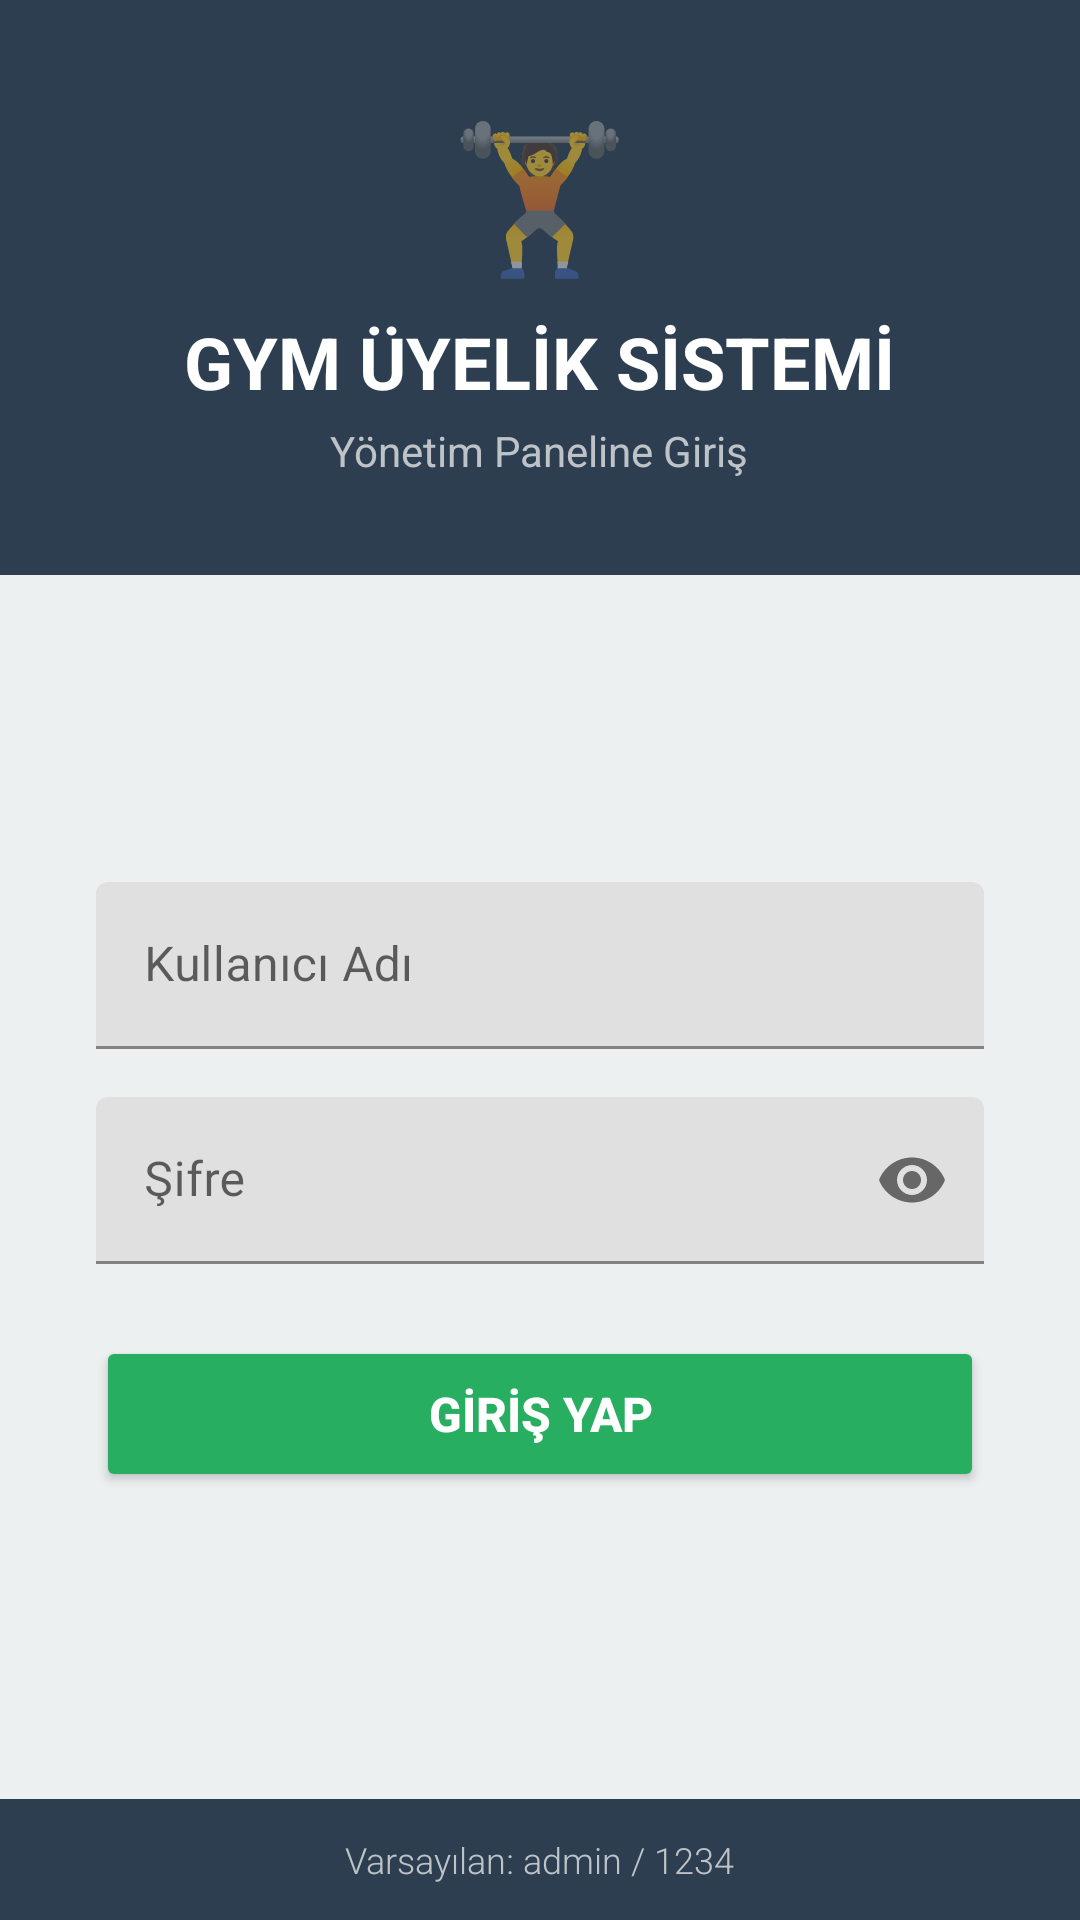

Produce the Android XML layout that renders to this screen, including the resource entries it uses.
<!-- AndroidManifest.xml: application theme Theme.GymUyelikSistemi -->
<!-- res/layout/activity_giris.xml -->
<?xml version="1.0" encoding="utf-8"?>
<LinearLayout xmlns:android="http://schemas.android.com/apk/res/android"
    android:layout_width="match_parent"
    android:layout_height="match_parent"
    android:orientation="vertical"
    android:background="#ECF0F1">

    
    <LinearLayout
        android:layout_width="match_parent"
        android:layout_height="wrap_content"
        android:background="#2C3E50"
        android:gravity="center"
        android:orientation="vertical"
        android:padding="32dp">

        <TextView
            android:layout_width="wrap_content"
            android:layout_height="wrap_content"
            android:text="🏋️"
            android:textSize="48sp" />

        <TextView
            android:layout_width="wrap_content"
            android:layout_height="wrap_content"
            android:text="GYM ÜYELİK SİSTEMİ"
            android:textColor="#FFFFFF"
            android:textSize="24sp"
            android:textStyle="bold"
            android:layout_marginTop="8dp" />

        <TextView
            android:layout_width="wrap_content"
            android:layout_height="wrap_content"
            android:text="Yönetim Paneline Giriş"
            android:textColor="#BDC3C7"
            android:textSize="14sp"
            android:layout_marginTop="4dp" />

    </LinearLayout>

    
    <LinearLayout
        android:layout_width="match_parent"
        android:layout_height="0dp"
        android:layout_weight="1"
        android:orientation="vertical"
        android:gravity="center"
        android:padding="32dp">

        
        <com.google.android.material.textfield.TextInputLayout
            android:layout_width="match_parent"
            android:layout_height="wrap_content"
            android:layout_marginBottom="16dp"
            android:hint="Kullanıcı Adı">

            <com.google.android.material.textfield.TextInputEditText
                android:id="@+id/edtKullaniciAdi"
                android:layout_width="match_parent"
                android:layout_height="wrap_content"
                android:inputType="text"
                android:textSize="16sp" />

        </com.google.android.material.textfield.TextInputLayout>

        
        <com.google.android.material.textfield.TextInputLayout
            android:layout_width="match_parent"
            android:layout_height="wrap_content"
            android:layout_marginBottom="24dp"
            android:hint="Şifre"
            app:passwordToggleEnabled="true"
            xmlns:app="http://schemas.android.com/apk/res-auto">

            <com.google.android.material.textfield.TextInputEditText
                android:id="@+id/edtSifre"
                android:layout_width="match_parent"
                android:layout_height="wrap_content"
                android:inputType="textPassword"
                android:textSize="16sp" />

        </com.google.android.material.textfield.TextInputLayout>

        
        <Button
            android:id="@+id/btnGiris"
            android:layout_width="match_parent"
            android:layout_height="52dp"
            android:text="GİRİŞ YAP"
            android:textSize="16sp"
            android:textStyle="bold"
            android:textColor="#FFFFFF"
            android:backgroundTint="#27AE60" />

    </LinearLayout>

    
    <LinearLayout
        android:layout_width="match_parent"
        android:layout_height="wrap_content"
        android:background="#2C3E50"
        android:gravity="center"
        android:padding="12dp">

        <TextView
            android:id="@+id/txtBilgi"
            android:layout_width="wrap_content"
            android:layout_height="wrap_content"
            android:text="Varsayılan: admin / 1234"
            android:textColor="#BDC3C7"
            android:textSize="12sp"
            android:fontFamily="sans-serif-light" />

    </LinearLayout>

</LinearLayout>
<!-- resources referenced by this layout -->
<resources>
  <style name="Theme.GymUyelikSistemi" parent="Theme.MaterialComponents.Light.NoActionBar">
          <item name="colorPrimary">@color/primary</item>
          <item name="colorPrimaryDark">@color/primary_dark</item>
          <item name="colorAccent">@color/accent</item>
          <item name="android:windowBackground">@color/background</item>
          <item name="android:statusBarColor">@color/primary_dark</item>
      </style>
  <color name="primary">#2C3E50</color>
  <color name="primary_dark">#1A252F</color>
  <color name="accent">#27AE60</color>
  <color name="background">#ECF0F1</color>
</resources>
